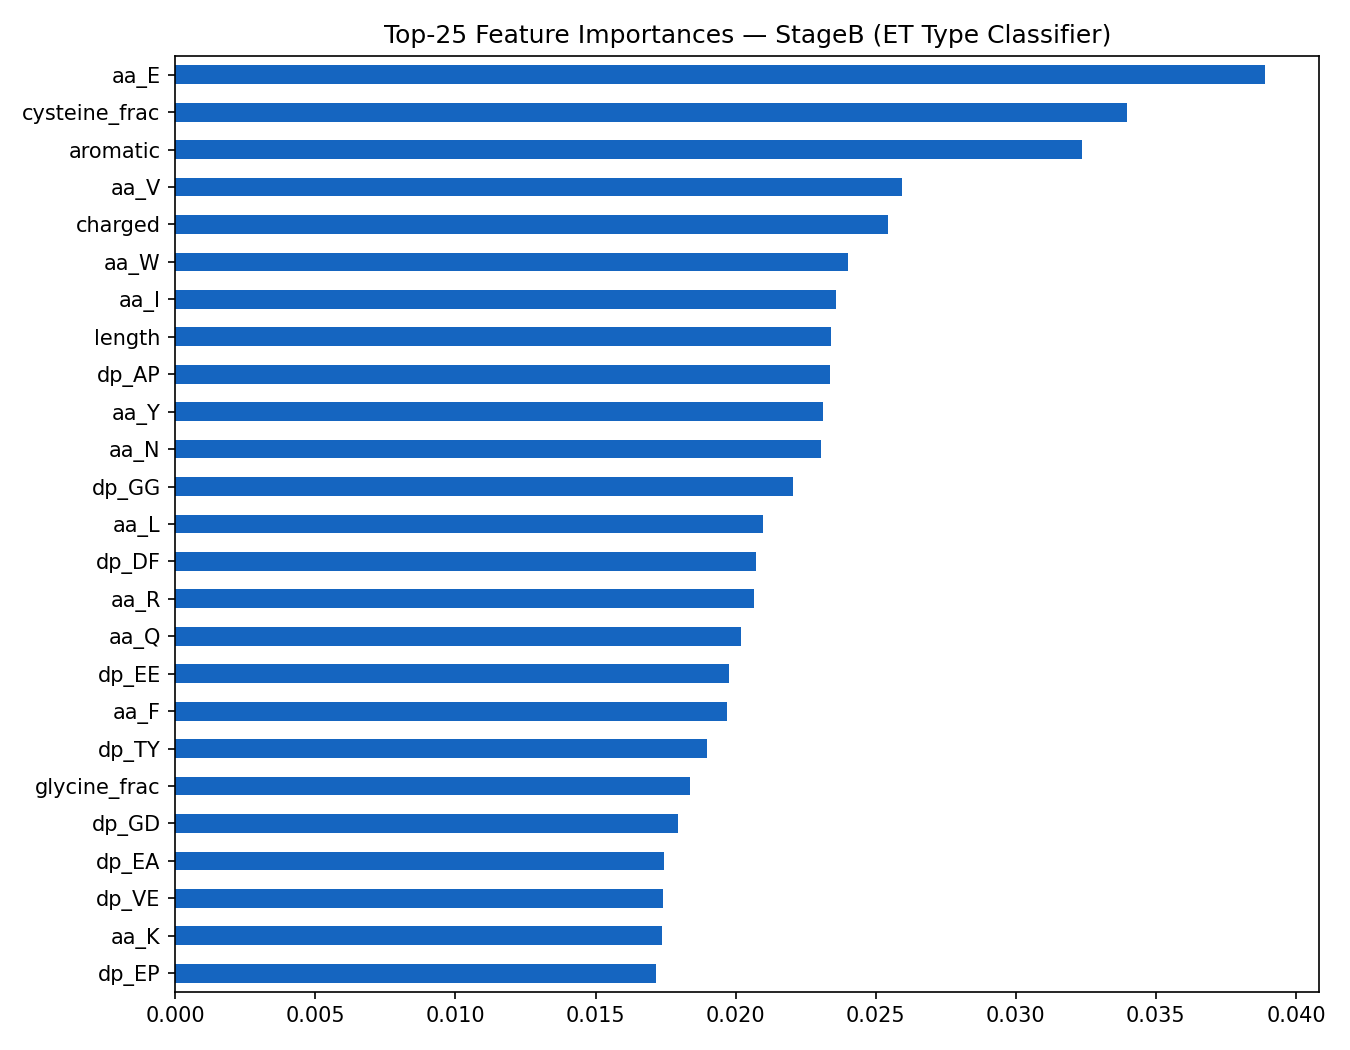

Values plotted in this chart, from the file beside it:
, importance
aa_E, 0.03889
cysteine_frac, 0.03396
aromatic, 0.03237
aa_V, 0.02593
charged, 0.02544
aa_W, 0.024
aa_I, 0.02359
length, 0.02342
dp_AP, 0.02335
aa_Y, 0.02312
aa_N, 0.02304
dp_GG, 0.02204
aa_L, 0.02099
dp_DF, 0.02072
aa_R, 0.02067
aa_Q, 0.02019
dp_EE, 0.01975
aa_F, 0.0197
dp_TY, 0.01897
glycine_frac, 0.01836
dp_GD, 0.01793
dp_EA, 0.01744
dp_VE, 0.01742
aa_K, 0.01737
dp_EP, 0.01717
dp_TL, 0.01712
hydrophobic, 0.01592
aa_A, 0.01585
dp_GT, 0.01528
dp_LE, 0.01424
dp_NS, 0.01418
dp_AE, 0.01417
proline_frac, 0.01398
dp_ET, 0.01387
dp_AG, 0.01373
dp_EG, 0.01338
dp_TE, 0.01293
aa_T, 0.01283
aa_D, 0.01281
aa_M, 0.01251
dp_YV, 0.01239
polar, 0.01235
dp_YG, 0.01229
aa_H, 0.01205
dp_SC, 0.01205
dp_SD, 0.01196
dp_NG, 0.01191
dp_SF, 0.01178
dp_AT, 0.01063
dp_AA, 0.01055
dp_SL, 0.009664
dp_LL, 0.009529
aa_S, 0.009505
dp_KI, 0.008463
dp_LK, 0.008301
dp_SS, 0.007647
dp_AD, 0.007643
dp_VA, 0.007431
dp_LS, 0.007427
dp_LR, 0.006358
... 4 more rows
